Run: headless pygame with SDL's dummy video driver; simulated clock (each Clock.tick advances the game by its frame time, no real sleeping); random seed 0; keys injected as events and as key.get_pressed() state; mouse plan: one left click at the window centre at the start of phase 2, then a move to the lower-right quarter at the start of phase 3.
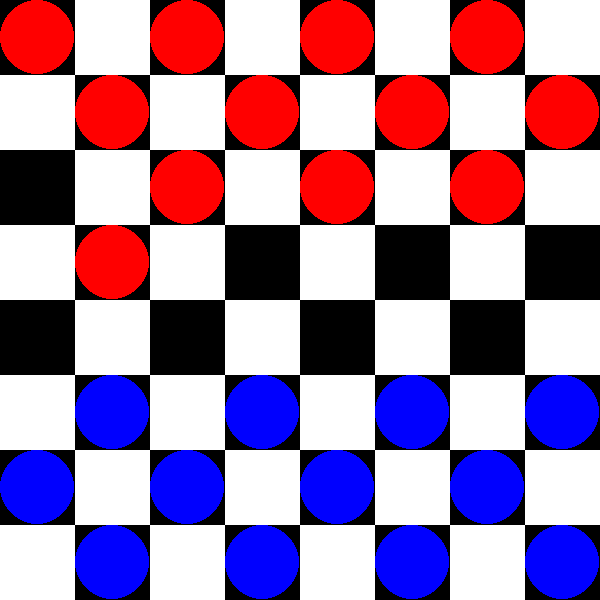
Frame 1 of 4 · flips 1–60 · no input
Frame 2 of 4 · flips 61–180 · clicked the window centre · tapped SPACE, RETURN · held RIGHT (→), D · screen unchanged from frame 1, image omitted
Frame 3 of 4 · flips 181–300 · moved the mouse to the lower-right quarter · held DOWN (↓), S · screen unchanged from frame 2, image omitted
Frame 4 of 4 · flips 301–420 · held LEFT (←), A, UP (↑), W · screen unchanged from frame 3, image omitted

The pygame program that drew these frames:

"""
Modified version of https://github.com/brettpilch/pygame-checkers
"""

import copy
import pygame
import math
import random
import time

# Define some colors
BLACK	= (   0,   0,   0)
WHITE	= ( 255, 255, 255)
GREEN	= (   0, 255,   0)
RED	  	= ( 255,   0,   0)
BLUE	= (   0,   0, 255)
YELLOW  = ( 255, 255,   0)
TRANS	= (   1,   2,   3)

# CONSTANTS:
WIDTH = 600
HEIGHT = 600
ROWS = 8
COLS = 8
MARK_SIZE = int(WIDTH / ROWS / 2)

class Game:
	"""class to keep track of the status of the game."""
	def __init__(self):
		"""
		Start a new game with an empty board and random player going first.
		"""
		self.status = 'playing'
		self.turn = 0 # random.randrange(2)
		self.players = ['r','b']
		self.tokens = [12, 12]
		self.selected_token = None
		self.jumping = False
		pygame.display.set_caption("%s's turn" % self.players[self.turn % 2])
		self.game_board = [['r','-','r','-','r','-','r','-'],
						   ['-','r','-','r','-','r','-','r'],
						   ['r','-','r','-','r','-','r','-'],
						   ['-','-','-','-','-','-','-','-'],
						   ['-','-','-','-','-','-','-','-'],
						   ['-','b','-','b','-','b','-','b'],
						   ['b','-','b','-','b','-','b','-'],
						   ['-','b','-','b','-','b','-','b']]

	def evaluate_click(self, mouse_pos):
		"""
		Select a token if none is selected.
		Move token to a square if it is a valid move.
		Start a new game if the game is over.
		"""
		if self.status == 'playing':
			to_loc = get_clicked_row(mouse_pos), get_clicked_column(mouse_pos)
			player = self.players[self.turn % 2]
			if self.selected_token:
				move = self.is_valid_move(player, self.selected_token, to_loc)
				if move[0]:
					winner = self.play(player, self.selected_token, to_loc, move[1])
					if winner is None:
						pygame.display.set_caption("%s's turn" % player)
					elif winner == 'draw':
						pygame.display.set_caption("It's a stalemate! Click to start again")
					else:
						pygame.display.set_caption("%s wins! Click to start again" % winner)
				elif to_loc[0] == self.selected_token[0] and to_loc[1] == self.selected_token[1]:
					self.selected_token = None
					if self.jumping:
						self.jumping = False
						self.next_turn()
				else:
					print('invalid move')
			else:
				if self.game_board[to_loc[0]][to_loc[1]].lower() == player:
					self.selected_token = to_loc
		elif self.status == 'game over':
			self.__init__()

	def is_valid_move(self, player, from_loc, to_loc):
		"""
		Check if clicked location is a valid square for player to move to.
		"""
		from_row = from_loc[0]
		from_col = from_loc[1]
		to_row = to_loc[0]
		to_col = to_loc[1]
		token_char = self.game_board[from_row][from_col]
		if self.game_board[to_row][to_col] != '-':
			return False, None
		if (((token_char.isupper() and abs(from_row - to_row) == 1) or (player == 'r' and to_row - from_row == 1) or
			 (player == 'b' and from_row - to_row == 1)) and abs(from_col - to_col) == 1) and not self.jumping:
			return True, None
		if (((token_char.isupper() and abs(from_row - to_row) == 2) or (player == 'r' and to_row - from_row == 2) or
			 (player == 'b' and from_row - to_row == 2)) and abs(from_col - to_col) == 2):
			jump_row = (to_row - from_row) / 2 + from_row
			jump_col = (to_col - from_col) / 2 + from_col
			if self.game_board[int(jump_row)][int(jump_col)].lower() not in [player, '-']:
				return True, [jump_row, jump_col]
		return False, None

	def possible_moves(self, player):
		moves = []
		if self.selected_token == None:
			ind = []
			for i, x in enumerate(self.game_board):
				for j, y in enumerate(x):
					if y.lower() == player:
						ind.append([i, j])
			for i in ind: # todo: fix this inefficiency of checking king moves too
				for p,q in [[1,1],[-1,-1],[1,-1],[-1,1],[2,2],[2,-2],[-2,2],[-2,-2]]:
						if ((i[0]+p) < ROWS) & ((i[0]+p) >= 0):
							if ((i[1]+q) < COLS) & ((i[1]+q) >= 0):
								ivm = self.is_valid_move(player, i, [i[0]+p, i[1]+q])
								if ivm[0] == True: moves.append([i, [i[0]+p, i[1]+q], ivm[1]])
		else:
			i = self.selected_token
			for p,q in [[1,1],[-1,-1],[1,-1],[-1,1],[2,2],[2,-2],[-2,2],[-2,-2]]:
					if ((i[0]+p) < ROWS) & ((i[0]+p) >= 0):
						if ((i[1]+q) < COLS) & ((i[1]+q) >= 0):
							ivm = self.is_valid_move(player, i, [i[0]+p, i[1]+q])
							if ivm[0] == True: moves.append([i, [i[0]+p, i[1]+q], ivm[1]])
		return moves

	def play(self, player, from_loc, to_loc, jump):
		"""
		Move selected token to a particular square, then check to see if the game is over.
		"""
		from_row = from_loc[0]
		from_col = from_loc[1]
		to_row = to_loc[0]
		to_col = to_loc[1]
		token_char = self.game_board[from_row][from_col]
		self.game_board[to_row][to_col] = token_char
		self.game_board[from_row][from_col] = '-'
		if (player == 'r' and to_row == ROWS-1) or (player == 'b' and to_row == 0):
			self.game_board[to_row][to_col] = token_char.upper()
		if jump:
			self.game_board[int(jump[0])][int(jump[1])] = '-'
			self.selected_token = [to_row, to_col]
			self.jumping = True
			self.tokens[player == self.players[0]] -= 1
		else:
			self.selected_token = None
			self.next_turn()
		winner = self.check_winner()
		if winner != None:
			self.status = 'game over'
		return winner

	def next_turn(self):
		self.turn += 1
		pygame.display.set_caption("%s's turn" % self.players[self.turn % 2])

	def check_winner(self):
		"""
		check to see if someone won, or if it is a draw.
		"""
		if self.tokens[0] == 0:
			return self.players[1]
		if self.tokens[1] == 0:
			return self.players[0]
		if self.tokens[0] == 1 & self.tokens[1] == 1:
			return 'draw'
		return None

	def draw(self):
		"""
		Draw the game board and the X's and O's.
		"""
		for i in range(ROWS+1):
			for j in range(COLS+1):
				if (i+j) % 2 == 1: # flip color of board
					pygame.draw.rect(screen, WHITE, (i * WIDTH / ROWS, j * HEIGHT / COLS, WIDTH / ROWS, HEIGHT / COLS))

		for r in range(len(self.game_board)):
			for c in range(len(self.game_board[r])):
				mark = self.game_board[r][c]
				if self.players[0] == mark.lower():
					color = RED
				else:
					color = BLUE
				if self.selected_token:
					if self.selected_token[0] == r and self.selected_token[1] == c:
						color = YELLOW
				if mark != '-':
					x = WIDTH / ROWS * c + WIDTH / ROWS / 2
					y = HEIGHT / COLS * r + HEIGHT / COLS / 2
					pygame.draw.circle(screen, color, (int(x), int(y)), MARK_SIZE)
					if self.game_board[r][c].isupper():
						pygame.draw.circle(screen, BLACK, (int(x), int(y)), int(MARK_SIZE*7/8), width=int(MARK_SIZE/8))

# Helper functions:
def get_clicked_column(mouse_pos):
	x = mouse_pos[0]
	for i in range(1, ROWS):
		if x < i * WIDTH / ROWS:
			return i - 1
	return ROWS-1

def get_clicked_row(mouse_pos):
	y = mouse_pos[1]
	for i in range(1, COLS):
		if y < i * HEIGHT / COLS:
			return i - 1
	return COLS-1

def minimax(game, depth, pl, framerate=None):
	""" args
	game: the game object holding game state
	depth: how many moves ahead to search in the game tree
	pl: index of the player that you want to maximize (0 or 1)
	framerate: if specified, will draw the possible future game states

	returns
	value: maximizing player pieces divided by minimizing player pieces
	best_moves: array of the best moves to make
	"""
	player = game.players[game.turn % 2] # the player whose turn it is currently

	# base case, depth reached
	if (depth == 0) | (game.check_winner() != None):
		your_pieces = game.tokens[pl]
		their_pieces = game.tokens[(pl+1)%2]
		value = your_pieces/their_pieces # metric on how maximizing player is doing
		if framerate != None: # draw game state if framerate specified
			screen.fill(BLACK)
			game.draw()
			pygame.display.flip()
			clock.tick(framerate)
			print(depth, game.players[pl], player, game.tokens, value)
		return value, []

	# maximizing player's turn
	elif player == game.players[pl]:
		value = 0 # starting value lower than the lowest ratio possible, 1/12
		moves = game.possible_moves(player)
		best_move = []
		for move in moves:

			# make a copy of the game to play out the current move in
			new_game = copy.deepcopy(game)
			new_game.play(player, move[0], move[1], move[2])
			minimaxer = minimax(new_game, depth-1, pl, framerate=framerate)

			# update best_move array based on the value this move gives
			tmpval = max(value, minimaxer[0])
			if value < tmpval: # better value than previous best move
				best_move = [move]
				value = tmpval
			elif tmpval == minimaxer[0]: # same value as previous best move
				best_move.append(move)

		print("maximize", depth, game.players[pl], player, game.tokens, value)
		return value, best_move

	# minimizing player's turn
	else:
		value = 13 # starting value higher than the highest ratio possible, 12/1
		moves = game.possible_moves(player)
		best_move = []
		for move in moves:

			# make a copy of the game to play out the current move in
			new_game = copy.deepcopy(game)
			new_game.play(player, move[0], move[1], move[2])
			minimaxer = minimax(new_game, depth-1, pl, framerate=framerate)

			# update best_move array based on the value this move gives
			tmpval = min(value, minimaxer[0])
			if value > tmpval: # better value than previous best move
				best_move = [move]
				value = tmpval
			elif tmpval == minimaxer[0]: # same value as previous best move
				best_move.append(move)

		print("minimize", depth, game.players[pl], player, game.tokens, value)
		return value, best_move

run_minimax = True
if run_minimax == False:
	# start pygame:
	pygame.init()
	size = (WIDTH, HEIGHT)
	screen = pygame.display.set_mode(size)
	game = Game() # start game
	done = False # Loop until the user clicks the close button.
	clock = pygame.time.Clock() # Used to manage how fast the screen updates

	# game loop:
	while not done:

		 # Main event loop
		 for event in pygame.event.get(): # User did something
			 if event.type == pygame.QUIT: # If user clicked close
				 done = True # Flag that we are done so we exit this loop
			 if event.type == pygame.KEYDOWN:
				 entry = str(event.key)
			 if event.type == pygame.MOUSEBUTTONDOWN:
				 mouse_x, mouse_y = pygame.mouse.get_pos()
				 game.evaluate_click(pygame.mouse.get_pos())

		 # Drawing code should go here
		 screen.fill(BLACK) # clear the screen to black
		 game.draw() # draw the game board and marks
		 pygame.display.flip() # update the screen with what we've drawn
		 clock.tick(60) # Limit to 60 frames per second

	pygame.quit() # Close the window and quit.

else:
	done = False
	pygame.init()
	size = (WIDTH, HEIGHT)
	screen = pygame.display.set_mode(size)
	game = Game()
	clock = pygame.time.Clock()
	maximizingPlayerIndex = 0 # which player the computer is playing for
	depth = 4 # How many moves ahead to look
	framerate = 60

	while not done:

		# if it's the computer's turn
		if game.turn % 2 == maximizingPlayerIndex:

			# figure out which moves would be best
			ratio, best_moves = minimax(game, depth, maximizingPlayerIndex, framerate=None)
			print("BEST MOVES:", best_moves)
			print()

			# play one of the best moves
			try:
				game.play(game.players[game.turn % 2], best_moves[0][0], best_moves[0][1], best_moves[0][2])
				screen.fill(BLACK)
				game.draw()
				pygame.display.flip()
				clock.tick(framerate)
			except:
				print("Stalemate :(")
				break

		# if it's the human's turn
		else:
			for event in pygame.event.get(): # User did something
				if event.type == pygame.QUIT: # If user clicked close
					done = True # Flag that we are done so we exit this loop
				if event.type == pygame.KEYDOWN:
					entry = str(event.key)
				if event.type == pygame.MOUSEBUTTONDOWN:
					mouse_x, mouse_y = pygame.mouse.get_pos()
					game.evaluate_click(pygame.mouse.get_pos())
		screen.fill(BLACK) # clear the screen to black
		game.draw() # draw the game board and marks
		pygame.display.flip() # update the screen with what we've drawn
		clock.tick(60) # Limit to 60 frames per second

	pygame.quit() # Close the window and quit.
